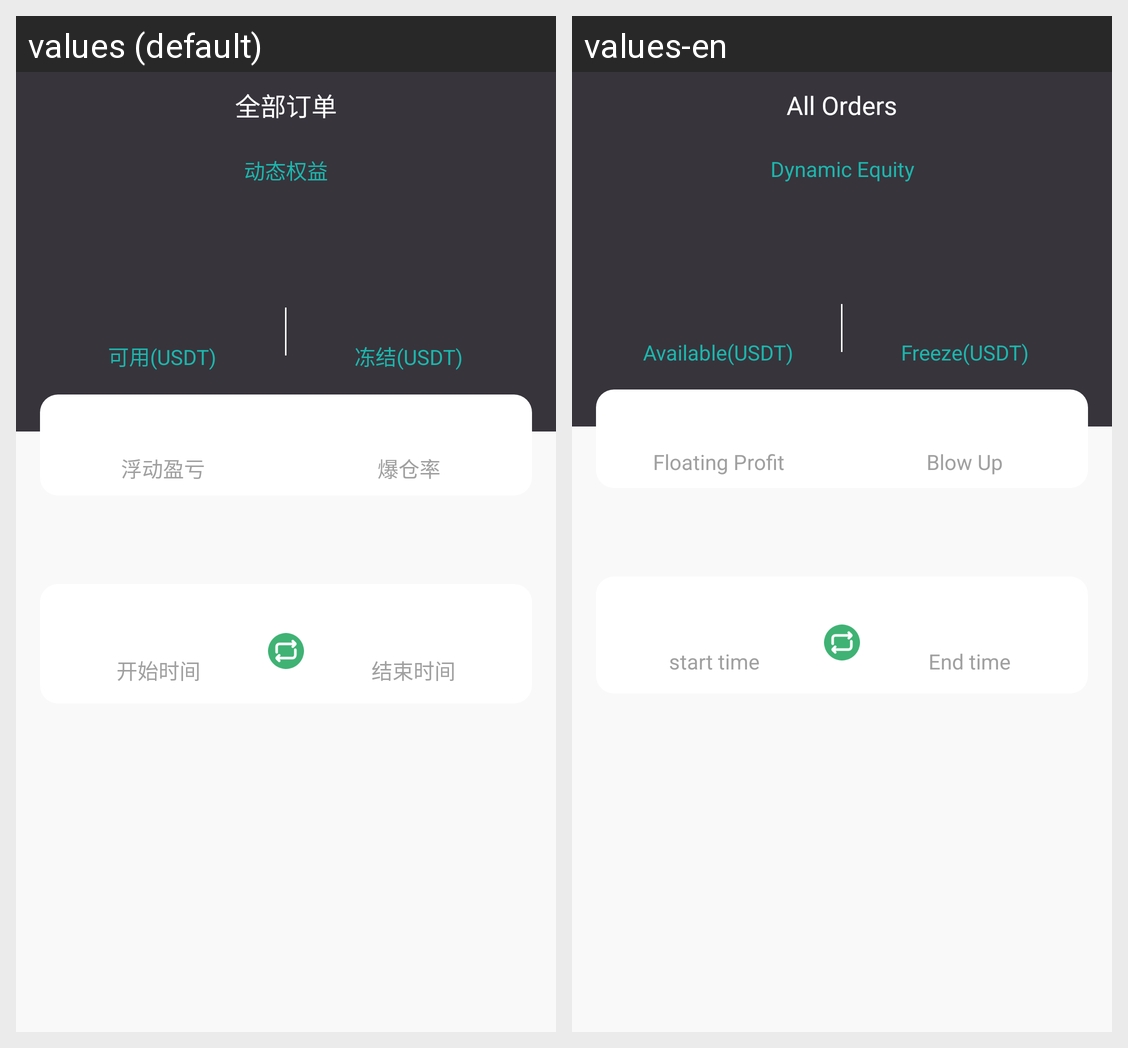

Strings drawn on this Android screen and how each of the app's shown locales translates them:
Android screen res/layout/activity_order.xml rendered under 2 locales, left to right: values (default), values-en. Device: Nexus 5 (rendered at 1080×1920; each locale shown at half size, 540×960, under a caption strip naming it); theme AppThemeDay.
Strings drawn on this screen, with the default value and each locale's value (text and hints the layout hard-codes, and strings that could not be matched under every locale, appear in the picture but are not listed):

dynamic_equity
  values: 动态权益
  values-en: Dynamic Equity

availableCoin_usdt
  values: 可用(USDT)
  values-en: Available(USDT)

freezeCoin_usdt
  values: 冻结(USDT)
  values-en: Freeze(USDT)

all_orders
  values: 全部订单
  values-en: All Orders

floating_profit
  values: 浮动盈亏
  values-en: Floating Profit

blow_up
  values: 爆仓率
  values-en: Blow Up

star_time
  values: 开始时间
  values-en: start time

end_time
  values: 结束时间
  values-en: End time
